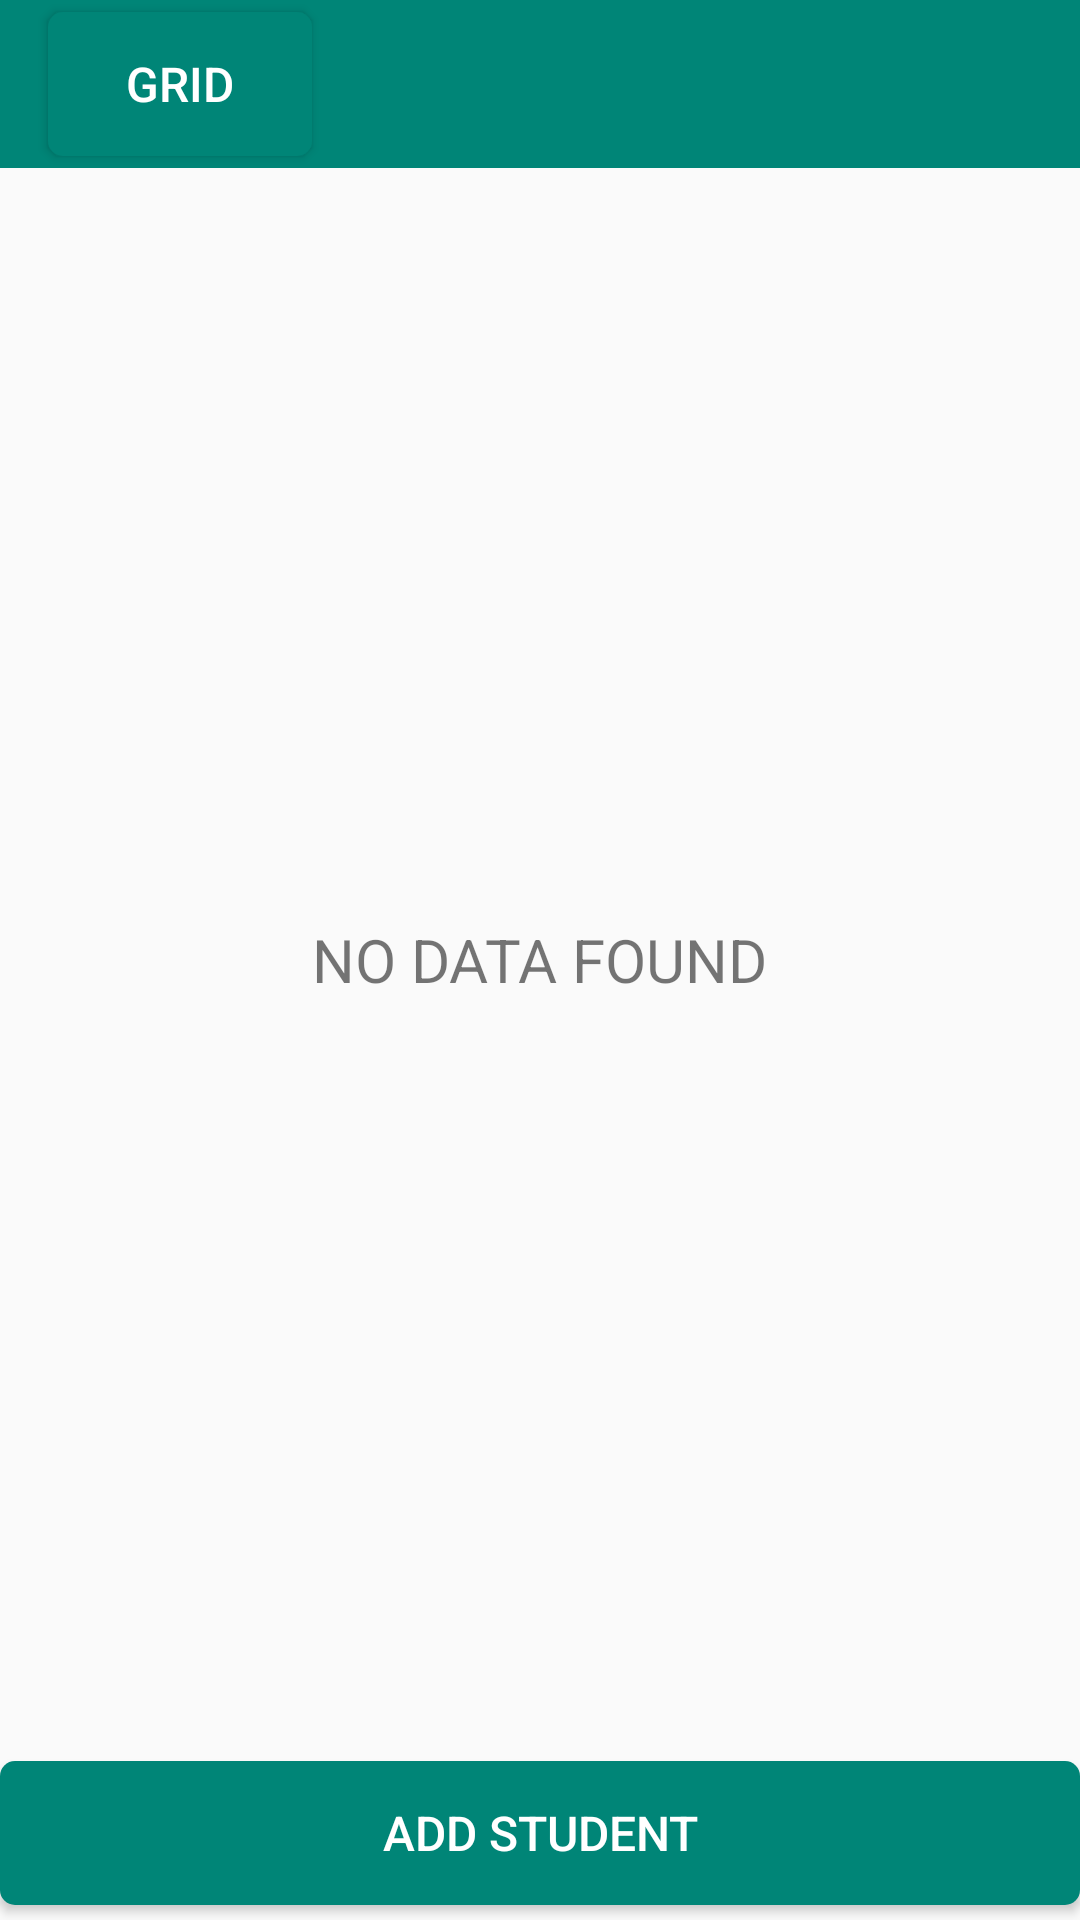

Produce the Android XML layout that renders to this screen, including the resource entries it uses.
<!-- AndroidManifest.xml: application theme AppTheme -->
<!-- res/layout/activitys_student_list.xml -->
<?xml version="1.0" encoding="utf-8"?>
<RelativeLayout
    xmlns:android="http://schemas.android.com/apk/res/android"
    android:layout_width="match_parent"
    android:orientation="vertical"


    android:layout_height="match_parent">
    <include
        android:id="@+id/toolbar"
        layout="@layout/toolbar" />
    <TextView
        android:id="@+id/id_studentListActivity_tv_noData"

        android:text="@string/studentListActivity_tv_noData"
        android:textSize="@dimen/large_textsize"
        android:layout_centerInParent="true"
        android:layout_width="wrap_content"
        android:layout_height="wrap_content"
        android:visibility="visible"/>

    <android.support.v7.widget.RecyclerView
        xmlns:tools="http://schemas.android.com/tools"
        android:layout_below="@id/toolbar"
        android:padding="@dimen/layout_padding"
        android:layout_width="match_parent"
        android:id="@+id/student_list_recylerView"
        android:layout_above="@id/btn"
        android:layout_height="match_parent"
        tools:context=".StudentsListActivity">
</android.support.v7.widget.RecyclerView>
    <Button
        android:id="@+id/btn"

        android:layout_marginBottom="@dimen/view_margin"
        style="@style/primaryRoundedButton"
        android:onClick="moveToStudentDetails"
        android:layout_alignParentBottom="true"
        android:text="@string/studentList_btn_addText"
         />

</RelativeLayout>
<!-- res/layout/toolbar.xml (included above) -->
<?xml version="1.0" encoding="utf-8"?>
<android.support.v7.widget.Toolbar xmlns:android="http://schemas.android.com/apk/res/android"
    android:id="@+id/id_toolbar"
    android:layout_width="match_parent"
    android:layout_height="wrap_content"
    android:background="@color/colorPrimary">
<Button
    android:id="@+id/id_toolbar_btn_changeView"
    android:text="@string/toolbar_btn_gridText"
    style="@style/primaryRoundedButton"
    android:onClick="changeView"
    android:layout_width="wrap_content" />

</android.support.v7.widget.Toolbar>
<!-- resources referenced by this layout -->
<resources>
  <color name="colorPrimary">#008577</color>
  <dimen name="large_textsize">20sp</dimen>
  <dimen name="layout_padding">10dp</dimen>
  <dimen name="view_margin">5dp</dimen>
  <string name="studentListActivity_tv_noData">NO DATA FOUND</string>
  <string name="studentList_btn_addText">Add Student</string>
  <string name="toolbar_btn_gridText">GRID</string>
  <style name="primaryRoundedButton">
          <item name="android:background">@drawable/round_button</item>
          <item name="android:textSize">@dimen/btn_txt_size</item>
          <item name="android:layout_width">match_parent</item>
          <item name="android:layout_height">wrap_content</item>
          <item name="android:textColor">@color/colorPrimaryBtnText</item>
      </style>
  <style name="AppTheme" parent="Theme.AppCompat.Light.NoActionBar">
          
          <item name="colorPrimary">@color/colorPrimary</item>
          <item name="colorPrimaryDark">@color/colorPrimaryDark</item>
          <item name="colorAccent">@color/colorAccent</item>
      </style>
  <!-- drawable round_button (drawable) -->
  <?xml version="1.0" encoding="utf-8"?>
  <shape android:shape="rectangle" xmlns:android="http://schemas.android.com/apk/res/android">
      <corners android:radius="5dp"/>
      <solid android:color="@color/colorPrimary"></solid>
  </shape>
  <dimen name="btn_txt_size">16sp</dimen>
  <color name="colorPrimaryBtnText">#ffffff</color>
  <color name="colorPrimaryDark">#00574B</color>
  <color name="colorAccent">#D81B60</color>
</resources>
